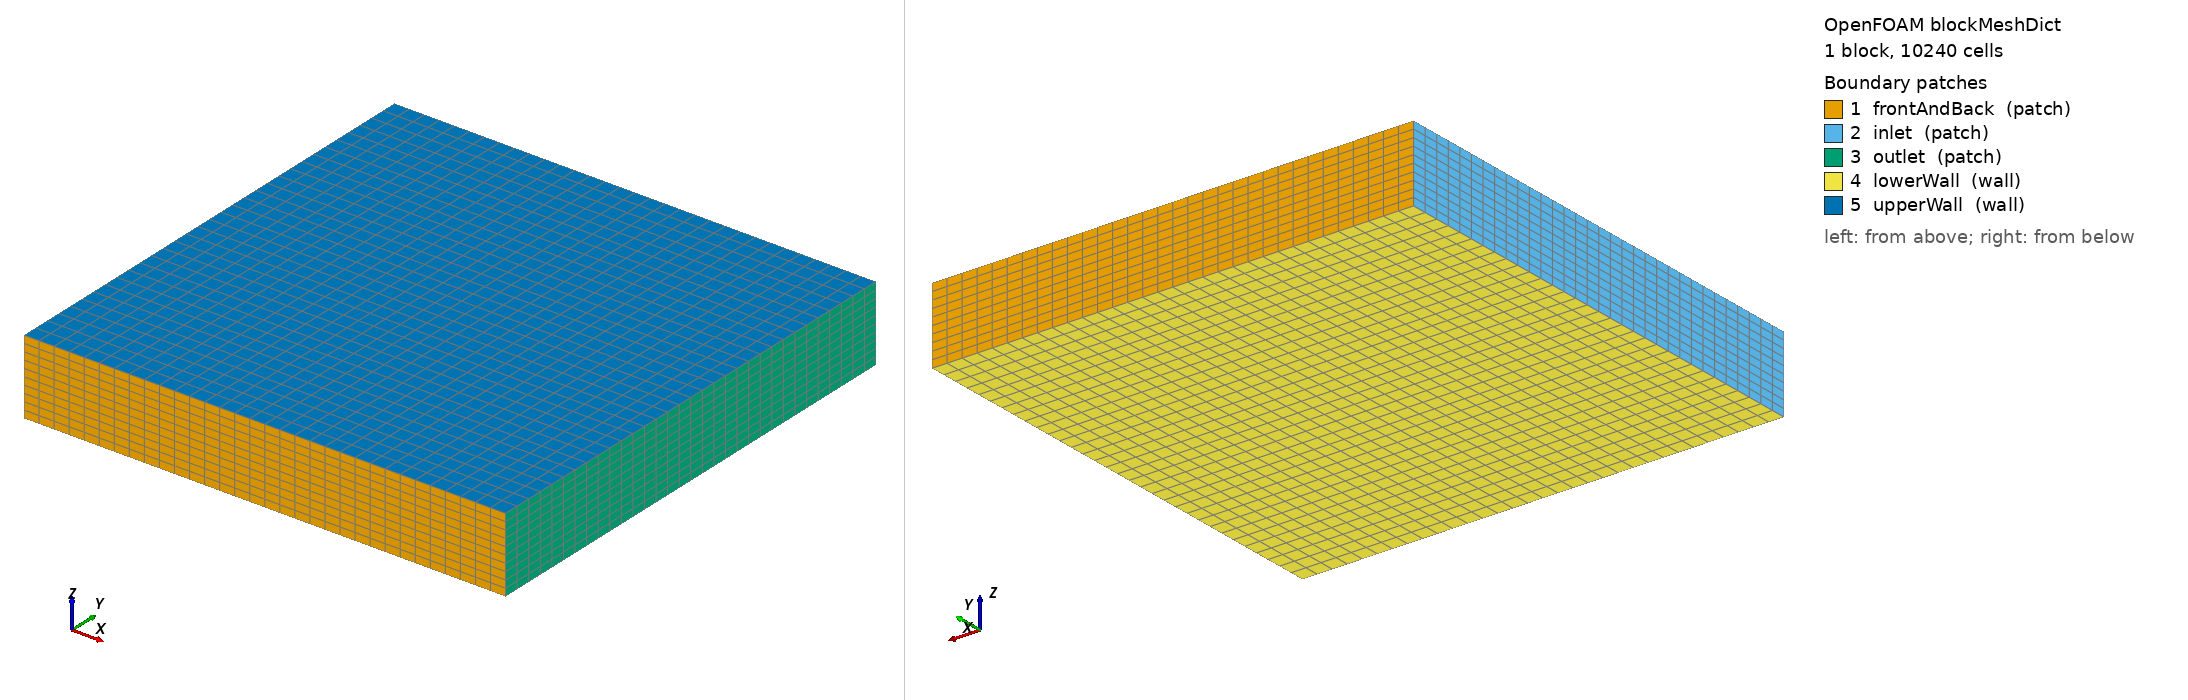

OpenFOAM case: the mesh blockMesh builds from blockMeshDict, 1 block(s), 10240 cells. Boundary patches (legend numbers): 1 frontAndBack (patch), 2 inlet (patch), 3 outlet (patch), 4 lowerWall (wall), 5 upperWall (wall). Left view from above one corner, right view from below the opposite corner. Boundary conditions: 4 field file(s) under 0/; 3 of 5 drawn patches have an entry in a shipped field file.

=== system/blockMeshDict ===
/*--------------------------------*- C++ -*----------------------------------*\
  =========                 |
  \\      /  F ield         | OpenFOAM: The Open Source CFD Toolbox
   \\    /   O peration     | Website:  https://openfoam.org
    \\  /    A nd           | Version:  10
     \\/     M anipulation  |
\*---------------------------------------------------------------------------*/
FoamFile
{
    format      ascii;
    class       dictionary;
    object      blockMeshDict;
}

// * * * * * * * * * * * * * * * * * * * * * * * * * * * * * * * * * * * * * //

convertToMeters 1;

vertices
(
    (-160 -160 0) // 0
    (160 -160 0)   // 1
    (160  160 0)   // 2
    (-160  160 0)  // 3
    (-160 -160 50) // 4
    (160 -160 50)  // 5
    (160  160 50)  // 6
    (-160  160 50) // 7
);

blocks
(
    hex (0 1 2 3 4 5 6 7) (32 32 10) simpleGrading (1 1 1)
);

boundary
(
    frontAndBack
    {
        type patch;
        faces
        (
            (3 7 6 2)
            (1 5 4 0)
        );
    }
    inlet
    {
        type patch;
        faces
        (
            (0 4 7 3)
        );
    }
    outlet
    {
        type patch;
        faces
        (
            (2 6 5 1)
        );
    }
    lowerWall
    {
        type wall;
        faces
        (
            (0 3 2 1)
        );
    }
    upperWall
    {
        type wall;
        faces
        (
            (4 5 6 7)
        );
    }
);

// ************************************************************************* //


=== system/controlDict ===
/*--------------------------------*- C++ -*----------------------------------*\
  =========                 |
  \\      /  F ield         | OpenFOAM: The Open Source CFD Toolbox
   \\    /   O peration     | Website:  https://openfoam.org
    \\  /    A nd           | Version:  10
     \\/     M anipulation  |
\*---------------------------------------------------------------------------*/
FoamFile
{
    format      ascii;
    class       dictionary;
    object      controlDict;
}
// * * * * * * * * * * * * * * * * * * * * * * * * * * * * * * * * * * * * * //

application     simpleFoam;

startFrom       startTime;

startTime       0;

stopAt          endTime;

endTime         100;

deltaT          1;

writeControl    timeStep;

writeInterval   1;

purgeWrite      0;

writeFormat     binary;

writePrecision  6;

writeCompression off;

timeFormat      general;

timePrecision   6;

runTimeModifiable true;

functions
{
    #include "streamlines"
    #include "cuttingPlane"
    #include "forceCoeffs"
}


// ************************************************************************* //


=== 0/U.orig ===
/*--------------------------------*- C++ -*----------------------------------*\
  =========                 |
  \\      /  F ield         | OpenFOAM: The Open Source CFD Toolbox
   \\    /   O peration     | Website:  https://openfoam.org
    \\  /    A nd           | Version:  10
     \\/     M anipulation  |
\*---------------------------------------------------------------------------*/
FoamFile
{
    format      ascii;
    class       volVectorField;
    location    "0";
    object      U;
}
// * * * * * * * * * * * * * * * * * * * * * * * * * * * * * * * * * * * * * //

#include        "include/initialConditions"

dimensions      [0 1 -1 0 0 0 0];

internalField   uniform $flowVelocity;

boundaryField
{
    //- Set patchGroups for constraint patches
    #includeEtc "caseDicts/setConstraintTypes"

    inlet
    {
        type            turbulentInlet;
        referenceField  uniform (10 0 0);
        fluctuationScale (0.02 0.01 0.01);
        value           uniform (10 0 0);
    }

    outlet
    {
        type            inletOutlet;
        inletValue      uniform (0 0 0);
        value           $internalField;
    }

    lowerWall
    {
        type            fixedValue;
        value           $internalField;
    }

    combinedGroup
    {
        type            noSlip;
    }

    #include "include/frontBackUpperPatches"
}


// ************************************************************************* //


=== 0/k ===
/*--------------------------------*- C++ -*----------------------------------*\
  =========                 |
  \\      /  F ield         | OpenFOAM: The Open Source CFD Toolbox
   \\    /   O peration     | Website:  https://openfoam.org
    \\  /    A nd           | Version:  10
     \\/     M anipulation  |
\*---------------------------------------------------------------------------*/
FoamFile
{
    format      ascii;
    class       volScalarField;
    object      k;
}
// * * * * * * * * * * * * * * * * * * * * * * * * * * * * * * * * * * * * * //

#include        "include/initialConditions"

dimensions      [0 2 -2 0 0 0 0];

internalField   uniform $turbulentKE;

boundaryField
{
    //- Set patchGroups for constraint patches
    #includeEtc "caseDicts/setConstraintTypes"

    //- Define inlet conditions
    inlet
    {
        type            fixedValue;
        value           uniform 2e-05;
    }

    outlet
    {
        type            inletOutlet;
        inletValue      $internalField;
        value           $internalField;
    }

    lowerWall
    {
        type            kqRWallFunction;
        value           $internalField;
    }

    combinedGroup
    {
        type            kqRWallFunction;
        value           $internalField;
    }

    #include "include/frontBackUpperPatches"
}


// ************************************************************************* //


=== 0/omega ===
/*--------------------------------*- C++ -*----------------------------------*\
  =========                 |
  \\      /  F ield         | OpenFOAM: The Open Source CFD Toolbox
   \\    /   O peration     | Website:  https://openfoam.org
    \\  /    A nd           | Version:  10
     \\/     M anipulation  |
\*---------------------------------------------------------------------------*/
FoamFile
{
    format      ascii;
    class       volScalarField;
    object      omega;
}
// * * * * * * * * * * * * * * * * * * * * * * * * * * * * * * * * * * * * * //

#include        "include/initialConditions"

dimensions      [0 0 -1 0 0 0 0];

internalField   uniform $turbulentOmega;

boundaryField
{
    //- Set patchGroups for constraint patches
    #includeEtc "caseDicts/setConstraintTypes"

    inlet
    {
        type            fixedValue;
        value           uniform 2e-05;
    }

    outlet
    {
        type            inletOutlet;
        inletValue      $internalField;
        value           $internalField;
    }

    lowerWall
    {
        type            omegaWallFunction;
        value           $internalField;
    }

    combinedGroup
    {
        type            omegaWallFunction;
        value           $internalField;
    }

    #include "include/frontBackUpperPatches"
}


// ************************************************************************* //


Also in the case, not shown: 0/phi (129677 bytes, source omitted).
